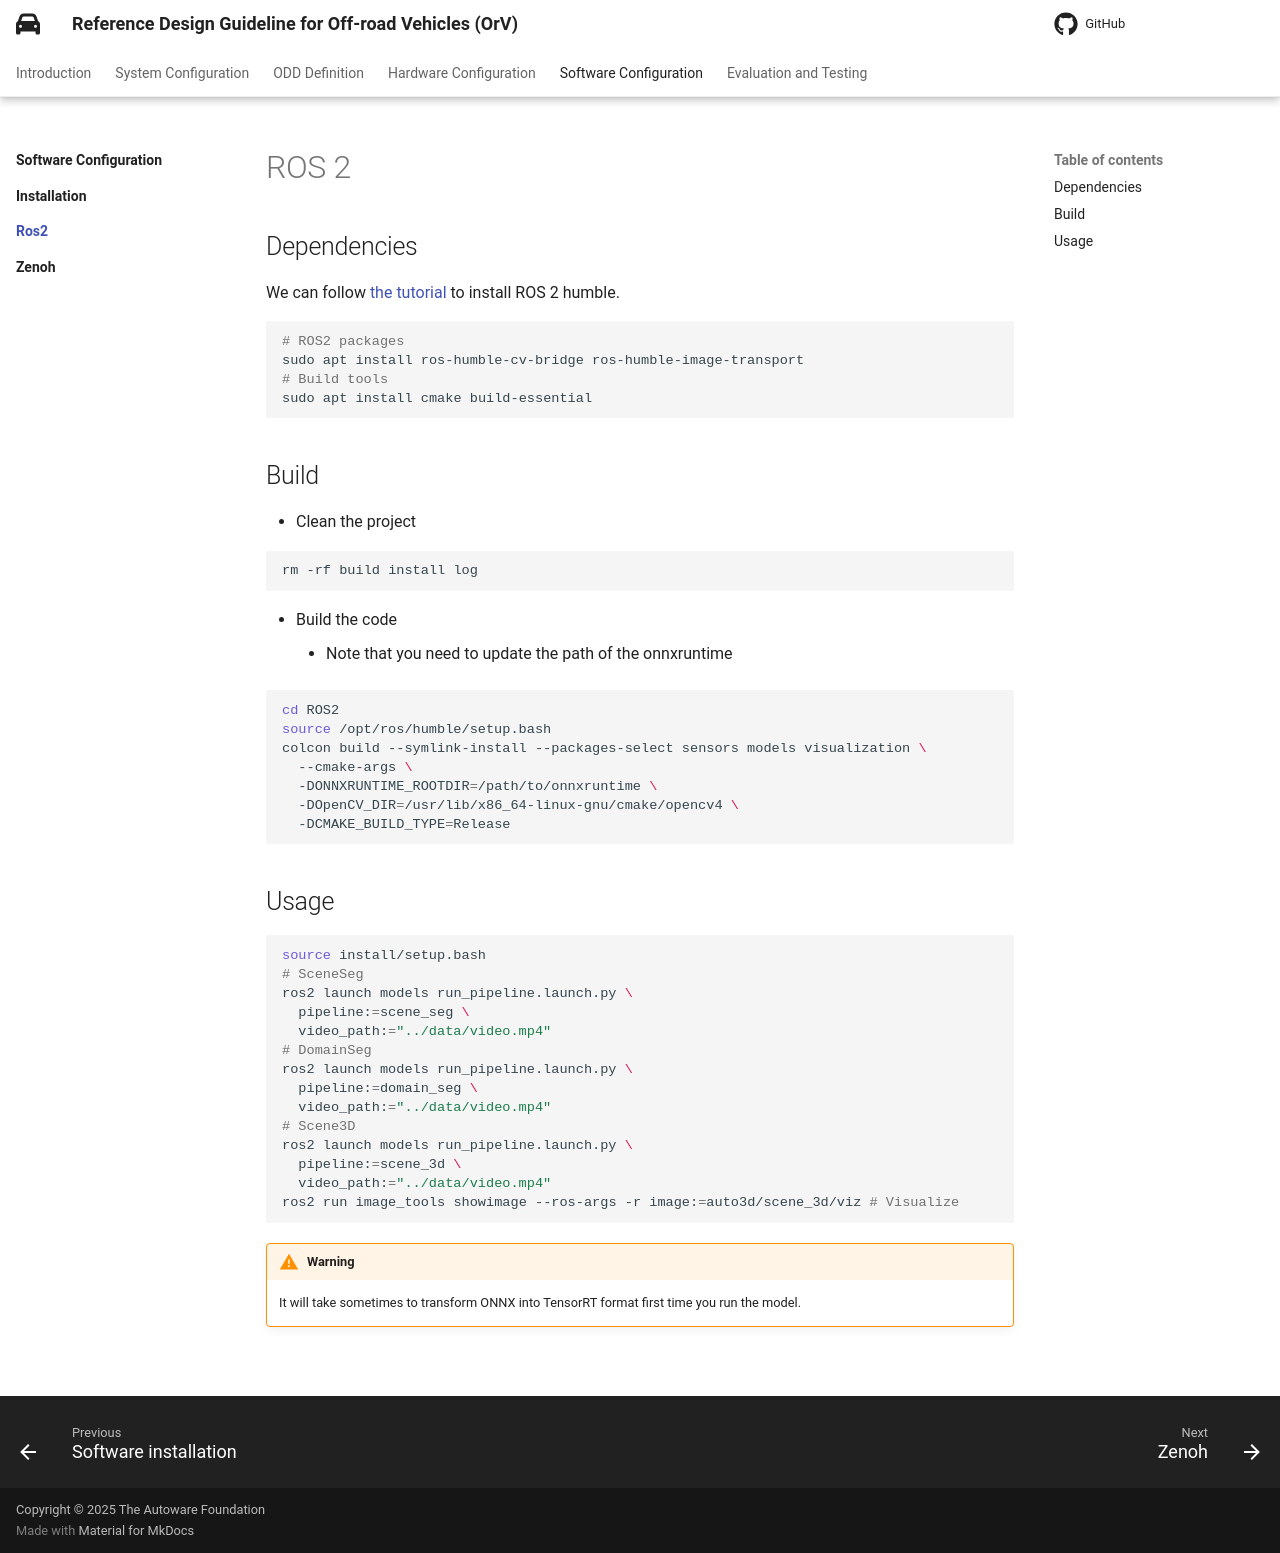

repository: autowarefoundation/autoware.orv-reference-design-docs · page: latest/software-configuration/ros2/index.html · generator: mkdocs

# ROS 2

## Dependencies

We can follow [the tutorial](https://docs.ros.org/en/humble/Installation/Ubuntu-Install-Debs.html) to install ROS 2 humble.

```bash
# ROS2 packages
sudo apt install ros-humble-cv-bridge ros-humble-image-transport
# Build tools
sudo apt install cmake build-essential
```

## Build

* Clean the project

```bash
rm -rf build install log
```

* Build the code
    * Note that you need to update the path of the onnxruntime

```bash
cd ROS2
source /opt/ros/humble/setup.bash
colcon build --symlink-install --packages-select sensors models visualization \
  --cmake-args \
  -DONNXRUNTIME_ROOTDIR=/path/to/onnxruntime \
  -DOpenCV_DIR=/usr/lib/x86_64-linux-gnu/cmake/opencv4 \
  -DCMAKE_BUILD_TYPE=Release
```

## Usage

```bash
source install/setup.bash
# SceneSeg
ros2 launch models run_pipeline.launch.py \
  pipeline:=scene_seg \
  video_path:="../data/video.mp4"
# DomainSeg
ros2 launch models run_pipeline.launch.py \
  pipeline:=domain_seg \
  video_path:="../data/video.mp4"
# Scene3D
ros2 launch models run_pipeline.launch.py \
  pipeline:=scene_3d \
  video_path:="../data/video.mp4"
ros2 run image_tools showimage --ros-args -r image:=auto3d/scene_3d/viz # Visualize
```

!!! warning
    It will take sometimes to transform ONNX into TensorRT format first time you run the model.

![](../images/SceneSeg_ROS2.png)
